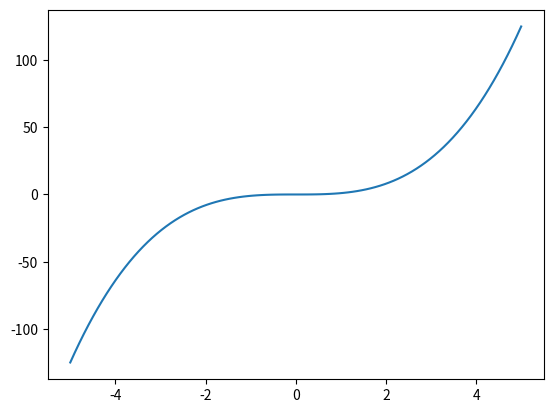

This figure's Python source:
import numpy as np
import matplotlib.pyplot as plt

x = np.linspace(-5, 5, 100)
y = x **3

fig = plt.figure()
plt.plot(x,y)
fig.savefig('cubic.png')
fig.savefig('cubic.pdf') 

